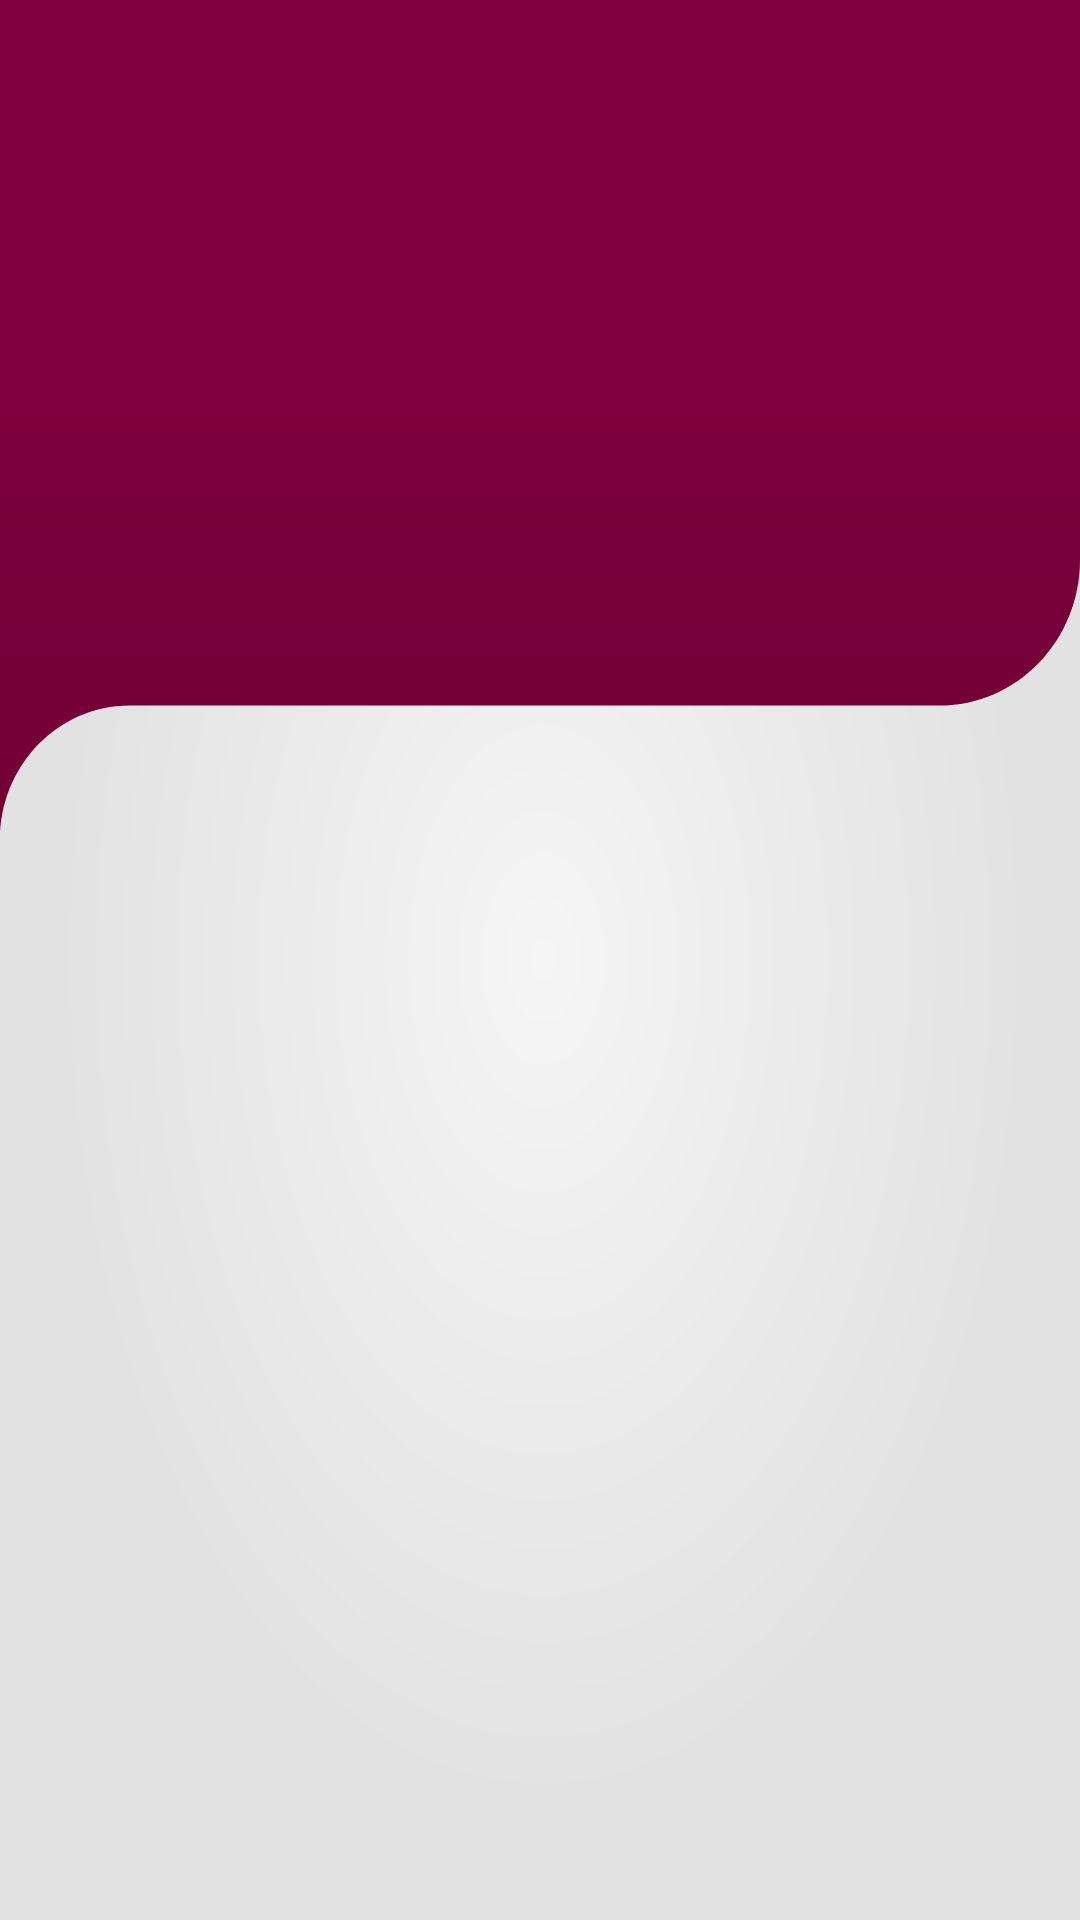

Layout XML and referenced resources for this Android screen:
<!-- AndroidManifest.xml: application theme Theme.Trailz -->
<!-- res/layout/fragment_study_planners.xml -->
<?xml version="1.0" encoding="utf-8"?>
<layout xmlns:tools="http://schemas.android.com/tools"
    xmlns:app="http://schemas.android.com/apk/res-auto"
    xmlns:android="http://schemas.android.com/apk/res/android">
    <data>
    <variable
        name="testtext"
        type="String" />
    </data>
    <androidx.coordinatorlayout.widget.CoordinatorLayout
        android:id="@+id/coord_layout"
        android:layout_width="match_parent"
        android:layout_height="match_parent"
        android:background="@drawable/background"
        android:theme="@style/CustomActionBarTheme"
        tools:context=".MainActivity">
        <com.google.android.material.appbar.AppBarLayout
            android:id="@+id/appbar"
            android:layout_width="match_parent"
            android:layout_height="280dp"
            app:elevation="0dp"
            android:background="@color/transparentwhite"
            android:fitsSystemWindows="true">

            <com.google.android.material.appbar.CollapsingToolbarLayout
                android:layout_width="match_parent"
                android:layout_height="match_parent"
                android:minHeight="100dp"
                android:fitsSystemWindows="true"
                app:layout_scrollFlags="scroll|snap|exitUntilCollapsed"
                android:background="@drawable/ic_cool_vector"
                android:id="@+id/collapsing_toolbar"
                app:layout_collapseMode="pin"
                >

            </com.google.android.material.appbar.CollapsingToolbarLayout>
        </com.google.android.material.appbar.AppBarLayout>
        <androidx.core.widget.NestedScrollView
            android:id="@+id/nestedScrollView"
            android:layout_width="match_parent"
            android:layout_height="match_parent"
            app:behavior_overlapTop="45dp"
            app:layout_behavior="com.google.android.material.appbar.AppBarLayout$ScrollingViewBehavior">
            <androidx.constraintlayout.widget.ConstraintLayout
                android:layout_width="match_parent"
                android:layout_height="match_parent">

                <androidx.recyclerview.widget.RecyclerView
                    android:id="@+id/recyclerView"
                    android:layout_width="0dp"
                    android:layout_height="wrap_content"
                    android:layout_marginStart="20dp"
                    android:layout_marginEnd="20dp"

                    app:layoutManager="androidx.recyclerview.widget.GridLayoutManager"
                    app:layout_constraintBottom_toBottomOf="parent"
                    app:layout_constraintEnd_toEndOf="parent"
                    app:layout_constraintStart_toStartOf="parent"
                    app:layout_constraintTop_toTopOf="parent" />
            </androidx.constraintlayout.widget.ConstraintLayout>

        </androidx.core.widget.NestedScrollView>

    </androidx.coordinatorlayout.widget.CoordinatorLayout>
</layout>
<!-- resources referenced by this layout -->
<resources>
  <!-- drawable background (drawable) -->
  <vector xmlns:android="http://schemas.android.com/apk/res/android"
      xmlns:aapt="http://schemas.android.com/aapt"
      android:width="345dp"
      android:height="637dp"
      android:viewportWidth="345"
      android:viewportHeight="637">
      <group>
          <clip-path android:pathData="M0 0H3453V6370H0V0Z" />
          <group
              android:pivotX="172"
              android:pivotY="318"
              android:rotation="90"
              android:scaleX="4.021"
              android:scaleY="2.222"
              android:translateX="1.505"
              android:translateY="0.051">
              <path android:pathData="M0 0V6370H3453V0">
                  <aapt:attr name="android:fillColor">
                      <gradient
                          android:centerX="172"
                          android:centerY="318"
                          android:gradientRadius="70"
                          android:type="radial">
                          <item
                              android:color="#F5F5F5"
                              android:offset="0" />
                          <item
                              android:color="#EBEBEB"
                              android:offset="0.5
  " />
                          <item
                              android:color="#E2E2E2"
                              android:offset="1" />
                      </gradient>
                  </aapt:attr>
              </path>
          </group>
      </group>
  </vector>
  <!-- drawable ic_cool_vector (drawable) -->
  <vector xmlns:android="http://schemas.android.com/apk/res/android"
      xmlns:aapt="http://schemas.android.com/aapt"
      android:width="200dp"
      android:height="150dp"
      android:viewportWidth="200"
      android:viewportHeight="150">
    <path
        android:pathData="M0,150V-11H200V100C200,114.359 188.359,126 174,126H24C10.745,126 0,136.745 0,150Z">
      <aapt:attr name="android:fillColor">
        <gradient 
            android:startY="72.9915"
            android:startX="46.1195"
            android:endY="197.771"
            android:endX="46.1195"
            android:type="linear">
          <item android:offset="0" android:color="#FF7D003C"/>
          <item android:offset="1" android:color="#FF680032"/>
        </gradient>
      </aapt:attr>
    </path>
  </vector>
  <style name="Theme.Trailz" parent="Theme.MaterialComponents.DayNight.NoActionBar">
          
          <item name="colorPrimary">@color/purple_500</item>
          <item name="colorPrimaryVariant">@color/purple_700</item>
          <item name="colorOnPrimary">@color/white</item>
          
          <item name="colorSecondary">@color/teal_200</item>
          <item name="colorSecondaryVariant">@color/teal_700</item>
          <item name="colorOnSecondary">@color/black</item>
          
          <item name="colorSurface">@color/white</item>
          <item name="android:colorBackground">@color/beige</item>
          <item name="android:windowBackground">@color/white</item>
          <item name="android:windowLightStatusBar">true</item>
          <item name="android:statusBarColor" tools:targetApi="l">@color/white</item>
  
          
      </style>
  <color name="purple_500">#FF6200EE</color>
  <color name="purple_700">#FF3700B3</color>
  <color name="white">#FFFFFFFF</color>
  <color name="teal_200">#FF03DAC5</color>
  <color name="teal_700">#FF018786</color>
  <color name="black">#FF000000</color>
  <color name="beige">#F5F5F2</color>
</resources>
